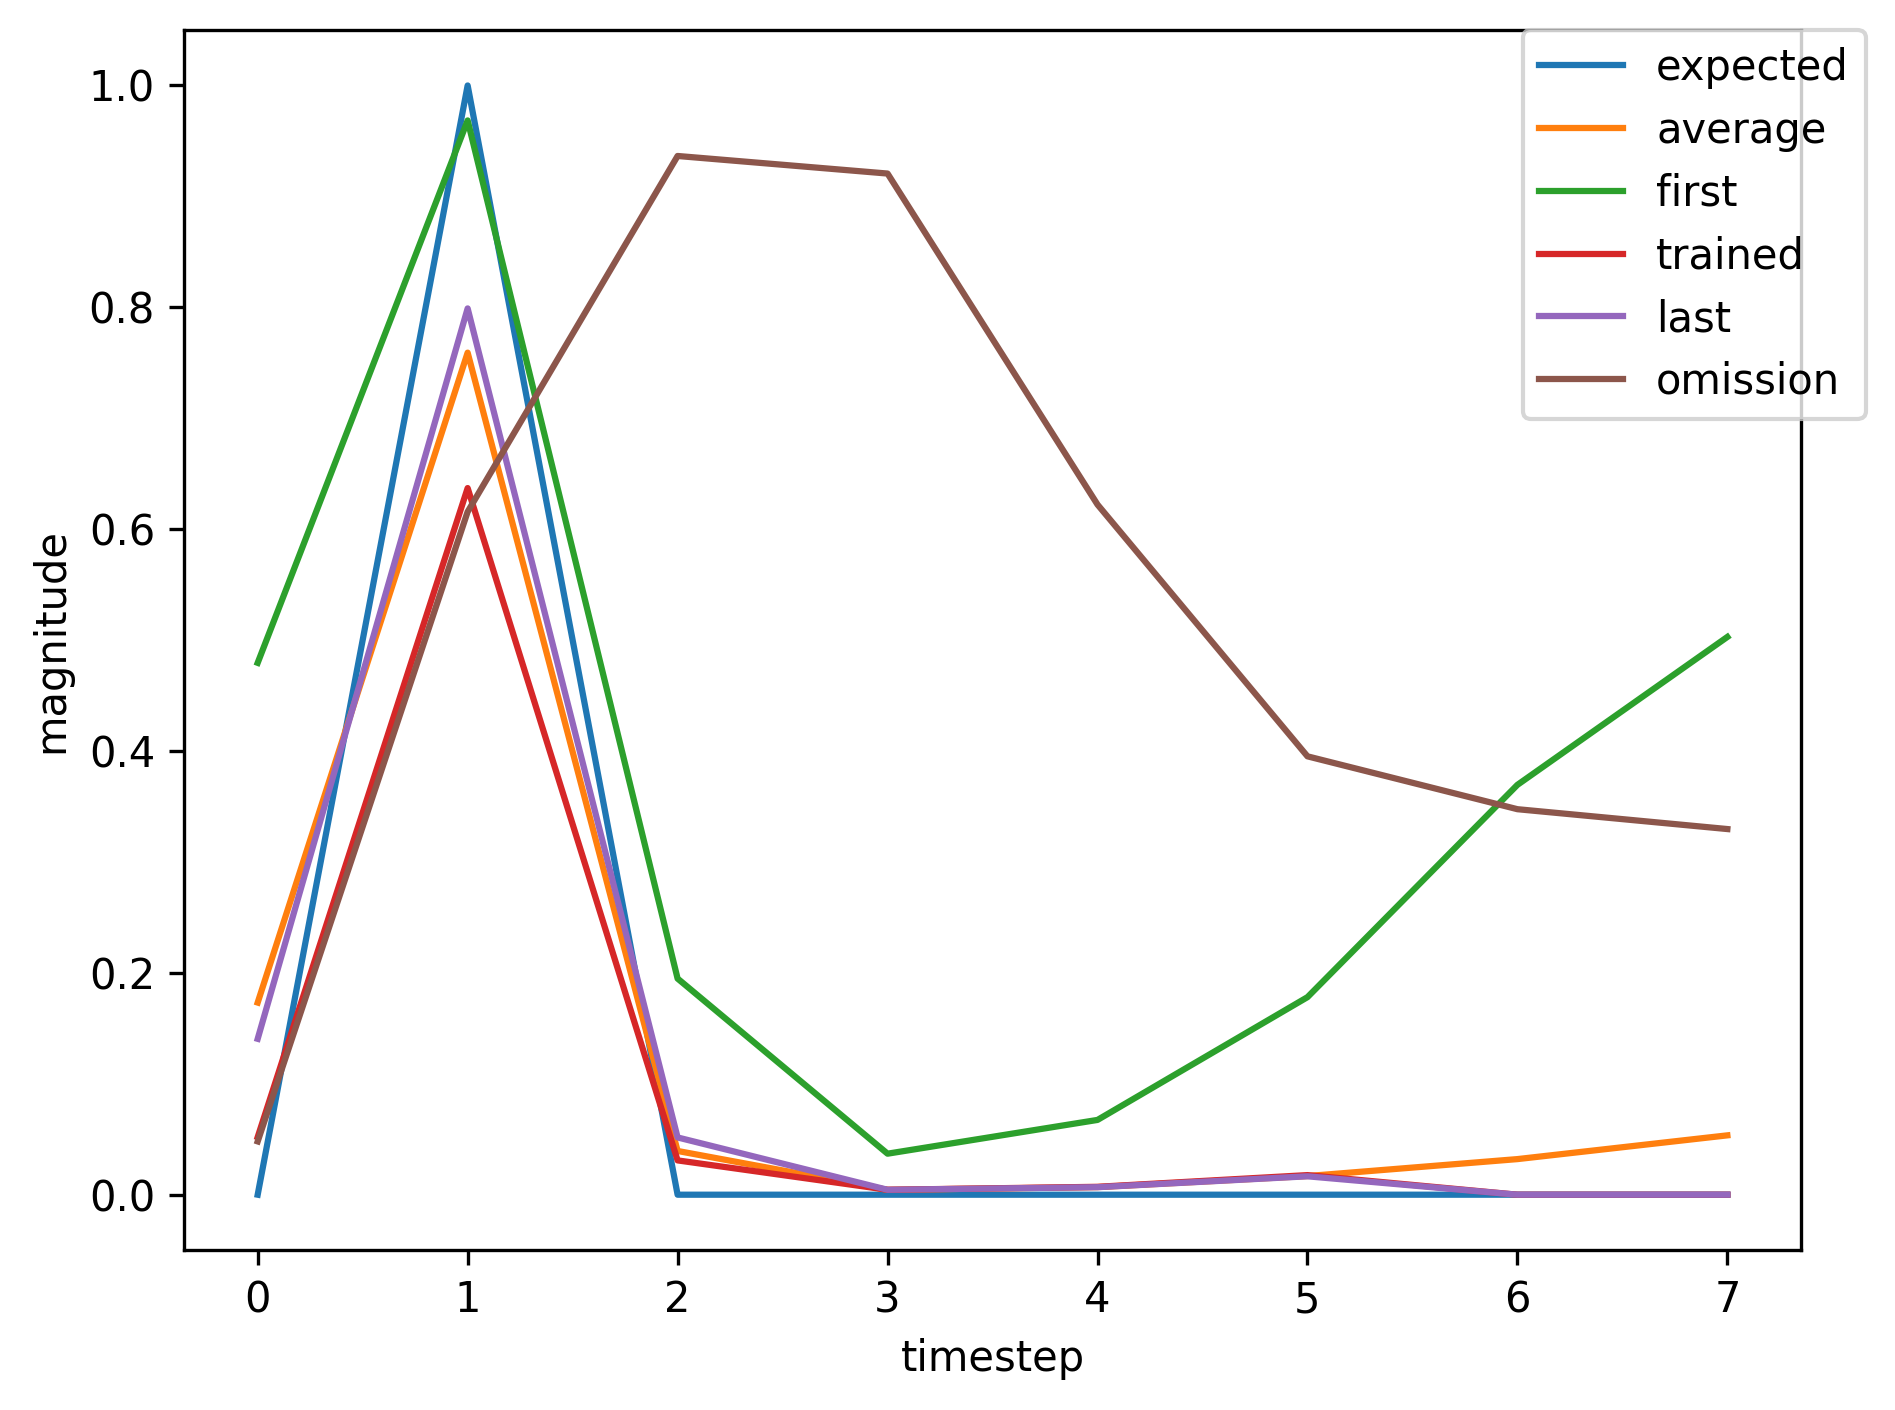

The table this chart was drawn from, first rows:
, input, expected_output, network_output
0, 1, 0, 0.4795
1, 2, 1, 0.9685
2, 0, 0, 0.1948
3, 0, 0, 0.03698
4, 0, 0, 0.06742
5, 0, 0, 0.1781
6, 0, 0, 0.3695
7, 0, 0, 0.5028
8, 1, 0, 0.4284
9, 2, 1, 0.4797
10, 0, 0, 0.01957
11, 0, 0, 0.008547
12, 0, 0, 0.01359
13, 0, 0, 0.03169
14, 1, 0, 0.08854
15, 2, 1, 0.7177
16, 0, 0, 0.03732
17, 0, 0, 0.005449
18, 0, 0, 0.0085
19, 0, 0, 0.02063
20, 0, 0, 0.0598
21, 0, 0, 0.176
22, 1, 0, 0.3509
23, 2, 1, 0.859
24, 0, 0, 0.03524
25, 0, 0, 0.004574
26, 0, 0, 0.007197
27, 0, 0, 0.01731
28, 1, 0, 0.04946
29, 2, 1, 0.619
30, 0, 0, 0.02872
31, 0, 0, 0.004383
32, 0, 0, 0.007045
33, 0, 0, 0.01747
34, 1, 0, 0.05157
35, 2, 1, 0.6355
36, 0, 0, 0.03077
37, 0, 0, 0.00442
38, 0, 0, 0.007083
39, 0, 0, 0.01759
40, 1, 0, 0.05196
41, 2, 1, 0.637
42, 0, 0, 0.03093
43, 0, 0, 0.004444
44, 0, 0, 0.007116
45, 0, 0, 0.01767
46, 1, 0, 0.05216
47, 2, 1, 0.6378
48, 0, 0, 0.03099
49, 0, 0, 0.004453
50, 0, 0, 0.007129
51, 0, 0, 0.01769
52, 1, 0, 0.05223
53, 2, 1, 0.638
54, 0, 0, 0.03101
55, 0, 0, 0.004456
56, 0, 0, 0.007133
57, 0, 0, 0.0177
58, 0, 0, 0.05226
59, 1, 0, 0.1579
... 305 more rows
